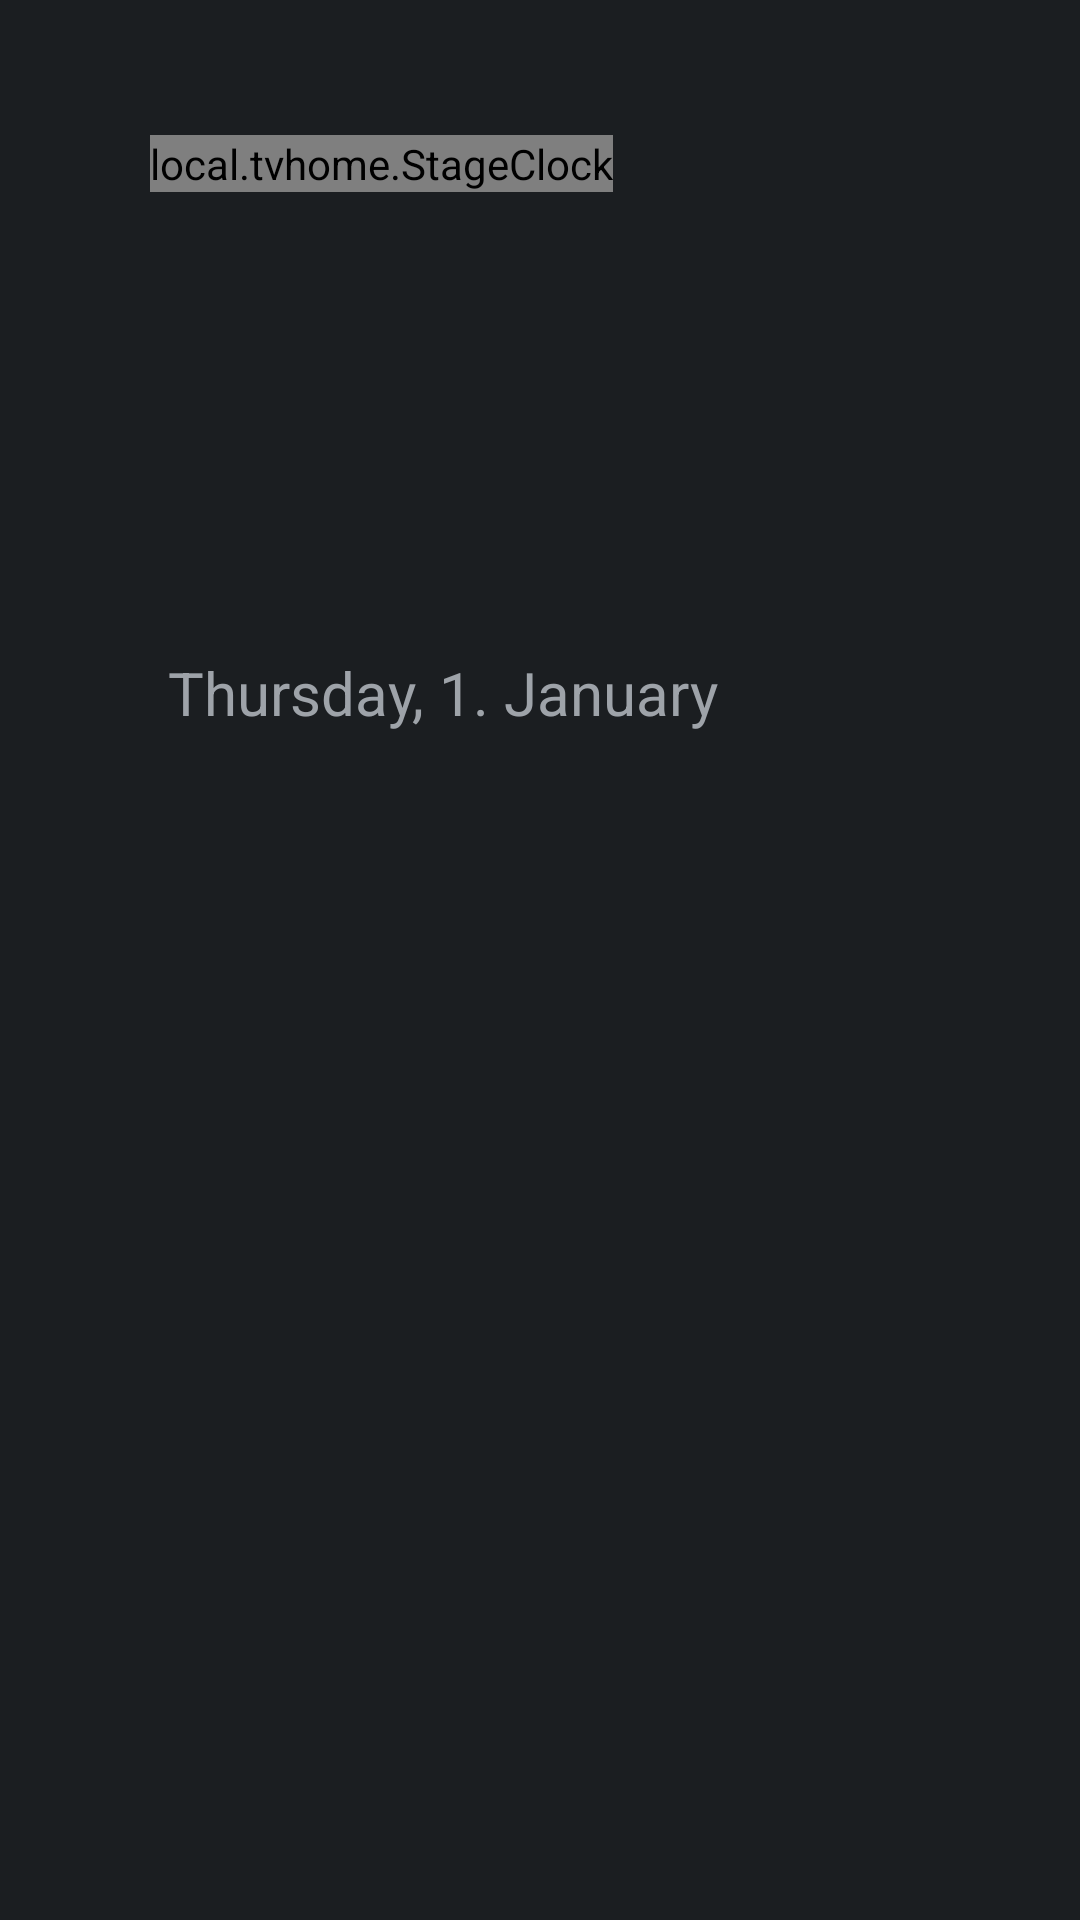

This screen was rendered from an Android layout file. Write that file and the resources it references.
<!-- AndroidManifest.xml: application theme HomeTheme -->
<!-- res/layout/hero.xml -->
<?xml version="1.0" encoding="utf-8"?>
<FrameLayout xmlns:android="http://schemas.android.com/apk/res/android"
    android:id="@+id/hero"
    android:layout_width="match_parent"
    android:layout_height="@dimen/stage_height"
    android:clipChildren="false"
    android:clipToPadding="false">

    
    <local.tvhome.StageClock
        style="?attr/stageClockStyle"
        android:layout_width="wrap_content"
        android:layout_height="wrap_content"
        android:layout_marginLeft="@dimen/stage_clock_left"
        android:fontFeatureSettings="tnum"
        android:format12Hour="HH:mm"
        android:format24Hour="HH:mm"
        android:includeFontPadding="false"
        android:textColor="?attr/textPrimary"
        android:textSize="@dimen/stage_clock_size" />

    <TextClock
        style="?attr/stageDateStyle"
        android:layout_width="wrap_content"
        android:layout_height="wrap_content"
        android:layout_marginLeft="@dimen/stage_margin_horizontal"
        android:format12Hour="EEEE, d. MMMM"
        android:format24Hour="EEEE, d. MMMM"
        android:includeFontPadding="false" />

    <LinearLayout
        android:layout_width="wrap_content"
        android:layout_height="wrap_content"
        android:layout_marginLeft="@dimen/stage_margin_horizontal"
        android:layout_marginTop="@dimen/stage_chips_top"
        android:orientation="horizontal">

        
        <LinearLayout
            android:id="@+id/weather_chip"
            android:layout_width="wrap_content"
            android:layout_height="@dimen/stage_chip_height"
            android:layout_marginRight="@dimen/stage_chip_gap"
            android:gravity="center_vertical"
            android:orientation="horizontal"
            android:paddingLeft="@dimen/stage_chip_padding"
            android:paddingRight="@dimen/stage_chip_padding"
            android:visibility="gone">

            <ImageView
                android:id="@+id/weather_chip_glyph"
                android:layout_width="@dimen/stage_chip_glyph"
                android:layout_height="@dimen/stage_chip_glyph"
                android:importantForAccessibility="no" />

            <TextView
                android:id="@+id/weather_chip_text"
                android:layout_width="wrap_content"
                android:layout_height="wrap_content"
                android:layout_marginLeft="@dimen/stage_chip_inner_gap"
                android:includeFontPadding="false"
                android:singleLine="true"
                android:tag="medium"
                android:textColor="?attr/textPrimary"
                android:textSize="@dimen/stage_chip_text" />
        </LinearLayout>

        <LinearLayout
            android:id="@+id/departure_chip"
            android:layout_width="wrap_content"
            android:layout_height="@dimen/stage_chip_height"
            android:gravity="center_vertical"
            android:orientation="horizontal"
            android:paddingLeft="@dimen/stage_chip_padding"
            android:paddingRight="@dimen/stage_chip_padding"
            android:visibility="gone">

            <TextView
                android:id="@+id/departure_chip_line"
                android:layout_width="wrap_content"
                android:layout_height="wrap_content"
                android:includeFontPadding="false"
                android:paddingBottom="@dimen/stage_badge_padding_vertical"
                android:paddingLeft="@dimen/stage_badge_padding_horizontal"
                android:paddingRight="@dimen/stage_badge_padding_horizontal"
                android:paddingTop="@dimen/stage_badge_padding_vertical"
                android:singleLine="true"
                android:tag="bold"
                android:textColor="?attr/badgeTextColor"
                android:textSize="@dimen/stage_badge_text" />

            <TextView
                android:id="@+id/departure_chip_text"
                android:layout_width="wrap_content"
                android:layout_height="wrap_content"
                android:layout_marginLeft="@dimen/stage_chip_inner_gap"
                android:includeFontPadding="false"
                android:singleLine="true"
                android:tag="medium"
                android:textColor="?attr/textPrimary"
                android:textSize="@dimen/stage_chip_text" />
        </LinearLayout>
    </LinearLayout>

    
    <local.tvhome.GlotzeView
        android:id="@+id/hero_glotze"
        android:layout_width="@dimen/stage_mascot_width"
        android:layout_height="wrap_content"
        android:layout_marginLeft="@dimen/stage_mascot_left"
        android:layout_marginTop="@dimen/stage_mascot_top"
        android:visibility="?attr/mascotVisibility" />

    
    <LinearLayout
        android:id="@+id/shelf_row"
        style="?attr/stageShelfStyle"
        android:layout_width="match_parent"
        android:layout_height="wrap_content"
        android:layout_marginLeft="@dimen/stage_row_inset"
        android:layout_marginRight="@dimen/stage_row_inset"
        android:clipChildren="false"
        android:clipToPadding="false"
        android:orientation="horizontal" />
</FrameLayout>
<!-- resources referenced by this layout -->
<resources>
  <dimen name="stage_badge_padding_horizontal">6dp</dimen>
  <dimen name="stage_badge_padding_vertical">1dp</dimen>
  <dimen name="stage_badge_text">13sp</dimen>
  <dimen name="stage_chip_gap">19dp</dimen>
  <dimen name="stage_chip_glyph">18dp</dimen>
  <dimen name="stage_chip_height">34dp</dimen>
  <dimen name="stage_chip_inner_gap">7dp</dimen>
  <dimen name="stage_chip_padding">15dp</dimen>
  <dimen name="stage_chip_text">15sp</dimen>
  <dimen name="stage_chips_top">265dp</dimen>
  <dimen name="stage_clock_left">50dp</dimen>
  <dimen name="stage_clock_size">150sp</dimen>
  <dimen name="stage_height">442dp</dimen>
  <dimen name="stage_margin_horizontal">56dp</dimen>
  <dimen name="stage_mascot_left">660dp</dimen>
  <dimen name="stage_mascot_top">100dp</dimen>
  <dimen name="stage_mascot_width">210dp</dimen>
  <dimen name="stage_row_inset">48.5dp</dimen>
  <color name="surface_ground">#FF1B1E21</color>
  <color name="surface_card">#FF25282C</color>
  <color name="surface_card_raised">#FF30353A</color>
  <color name="glotze_lime">#FFB1F533</color>
  <dimen name="surface_ring_width">3dp</dimen>
  <dimen name="surface_ring_gap">3dp</dimen>
  <color name="text_primary">#FFF9F5EA</color>
  <color name="text_muted">#FF9EA3A9</color>
  <color name="glotze_ink">#FF25282C</color>
  <style name="SectionHeading">
          <item name="android:textAllCaps">true</item>
          <item name="android:letterSpacing">0.08</item>
      </style>
  <style name="SettingsVersion">
          <item name="android:layout_marginLeft">@dimen/settings_version_inset</item>
      </style>
  <style name="StageClock">
          <item name="android:layout_marginTop">@dimen/stage_clock_top</item>
          <item name="android:letterSpacing">-0.045</item>
          <item name="android:tag">@string/font_weight_display</item>
      </style>
  <style name="StageDate">
          <item name="android:layout_marginTop">@dimen/stage_date_top</item>
          <item name="android:tag">@string/font_weight_medium</item>
          <item name="android:textColor">?attr/textMuted</item>
          <item name="android:textSize">@dimen/stage_date_size</item>
      </style>
  <style name="StageShelf">
          <item name="android:layout_marginTop">@dimen/stage_shelf_top</item>
      </style>
  <string name="font_family_soft_solid" translatable="false">Figtree</string>
  <!-- drawable ic_chevron (drawable) -->
  <?xml version="1.0" encoding="utf-8"?>
  <vector xmlns:android="http://schemas.android.com/apk/res/android"
      android:width="24dp"
      android:height="24dp"
      android:viewportWidth="24"
      android:viewportHeight="24">
      <path android:fillColor="@color/text_primary" android:pathData="M10,6L8.59,7.41 13.17,12l-4.58,4.59L10,18l6,-6z" />
  </vector>
  <!-- drawable ic_shield (drawable) -->
  <?xml version="1.0" encoding="utf-8"?>
  <vector xmlns:android="http://schemas.android.com/apk/res/android"
      android:width="24dp"
      android:height="24dp"
      android:viewportWidth="24"
      android:viewportHeight="24">
      <path android:fillColor="@color/text_primary" android:pathData="M12,1L3,5v6c0,5.55 3.84,10.74 9,12 5.16,-1.26 9,-6.45 9,-12V5l-9,-4z" />
  </vector>
  <!-- drawable ic_sort (drawable) -->
  <?xml version="1.0" encoding="utf-8"?>
  <vector xmlns:android="http://schemas.android.com/apk/res/android"
      android:width="24dp"
      android:height="24dp"
      android:viewportWidth="24"
      android:viewportHeight="24">
      <path android:fillColor="@color/text_primary" android:pathData="M3,18h6v-2H3v2zM3,6v2h18V6H3zM3,13h12v-2H3v2z" />
  </vector>
  <dimen name="settings_version_inset">2dp</dimen>
  <dimen name="stage_clock_top">45dp</dimen>
  <string name="font_weight_display" translatable="false">display</string>
  <dimen name="stage_date_top">220dp</dimen>
  <string name="font_weight_medium" translatable="false">medium</string>
  <dimen name="stage_date_size">20sp</dimen>
  <dimen name="stage_shelf_top">345dp</dimen>
</resources>
